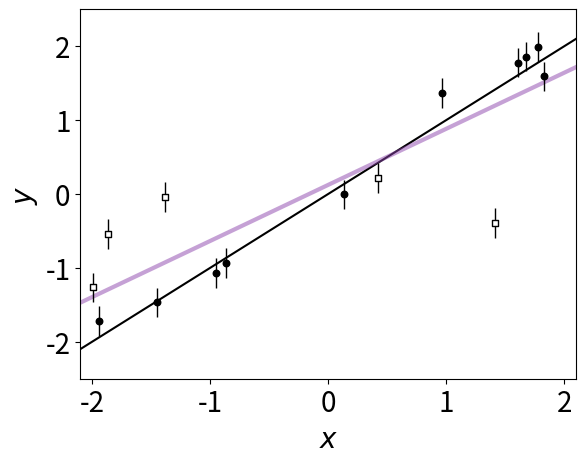

Python code for this plot: (Note: this script raises an exception after producing the figure.)
%config InlineBackend.figure_format = "retina"

from matplotlib import rcParams

rcParams["savefig.dpi"] = 100
rcParams["font.size"] = 20

import numpy as np
import matplotlib.pyplot as pl

# We'll choose the parameters of our synthetic data.
# The outlier probability will be 80%:
true_frac = 0.8

# The linear model has unit slope and zero intercept:
true_params = [1.0, 0.0]

# The outliers are drawn from a Gaussian with zero mean and unit variance:
true_outliers = [0.0, 1.0]

# For reproducibility, let's set the random number seed and generate the data:
np.random.seed(12)
x = np.sort(np.random.uniform(-2, 2, 15))
yerr = 0.2 * np.ones_like(x)
y = true_params[0] * x + true_params[1] + yerr * np.random.randn(len(x))

# Those points are all drawn from the correct model so let's replace some of
# them with outliers.
m_bkg = np.random.rand(len(x)) > true_frac
y[m_bkg] = true_outliers[0]
y[m_bkg] += np.sqrt(true_outliers[1] + yerr[m_bkg] ** 2) * np.random.randn(sum(m_bkg))

# First, fit the data and find the maximum likelihood model ignoring outliers.
A = np.vander(x, 2)
p = np.linalg.solve(np.dot(A.T, A / yerr[:, None] ** 2), np.dot(A.T, y / yerr**2))

# Then save the *true* line.
x0 = np.linspace(-2.1, 2.1, 200)
y0 = np.dot(np.vander(x0, 2), true_params)

# Plot the data and the truth.
pl.errorbar(x, y, yerr=yerr, fmt=",k", ms=0, capsize=0, lw=1, zorder=999)
pl.scatter(x[m_bkg], y[m_bkg], marker="s", s=22, c="w", edgecolor="k", zorder=1000)
pl.scatter(x[~m_bkg], y[~m_bkg], marker="o", s=22, c="k", zorder=1000)
pl.plot(x0, y0, color="k", lw=1.5)

# Plot the best fit line.
pl.plot(x0, x0 * p[0] + p[1], color="#8d44ad", lw=3, alpha=0.5)

pl.xlabel("$x$")
pl.ylabel("$y$")
pl.ylim(-2.5, 2.5)
pl.xlim(-2.1, 2.1);

import emcee

# Define the probabilistic model...
# A simple prior:
bounds = [(0.1, 1.9), (-0.9, 0.9), (0, 1), (-2.4, 2.4), (-7.2, 5.2)]


def lnprior(p):
    # We'll just put reasonable uniform priors on all the parameters.
    if not all(b[0] < v < b[1] for v, b in zip(p, bounds)):
        return -np.inf
    return 0


# The "foreground" linear likelihood:
def lnlike_fg(p):
    m, b, _, M, lnV = p
    model = m * x + b
    return -0.5 * (((model - y) / yerr) ** 2 + 2 * np.log(yerr))


# The "background" outlier likelihood:
def lnlike_bg(p):
    _, _, Q, M, lnV = p
    var = np.exp(lnV) + yerr**2
    return -0.5 * ((M - y) ** 2 / var + np.log(var))


# Full probabilistic model.
def lnprob(p):
    m, b, Q, M, lnV = p

    # First check the prior.
    lp = lnprior(p)
    if not np.isfinite(lp):
        return -np.inf, np.zeros_like(y), np.zeros_like(y)

    # Compute the vector of foreground likelihoods and include the q prior.
    ll_fg = lnlike_fg(p)
    arg1 = ll_fg + np.log(Q)

    # Compute the vector of background likelihoods and include the q prior.
    ll_bg = lnlike_bg(p)
    arg2 = ll_bg + np.log(1.0 - Q)

    # Combine these using log-add-exp for numerical stability.
    ll = np.sum(np.logaddexp(arg1, arg2))

    # We're using emcee's "blobs" feature in order to keep track of the
    # foreground and background likelihoods for reasons that will become
    # clear soon.
    return lp + ll, arg1, arg2


# Initialize the walkers at a reasonable location.
ndim, nwalkers = 5, 32
p0 = np.array([1.0, 0.0, 0.7, 0.0, np.log(2.0)])
p0 = [p0 + 1e-5 * np.random.randn(ndim) for k in range(nwalkers)]

# Set up the sampler.
sampler = emcee.EnsembleSampler(nwalkers, ndim, lnprob)

# Run a burn-in chain and save the final location.
state = sampler.run_mcmc(p0, 500)

# Run the production chain.
sampler.reset()
sampler.run_mcmc(state, 1500);

import corner

labels = ["$m$", "$b$", "$Q$", "$M$", "$\ln V$"]
truths = true_params + [true_frac, true_outliers[0], np.log(true_outliers[1])]
corner.corner(sampler.flatchain, bins=35, extents=bounds, labels=labels, truths=truths);

# Compute the quantiles of the predicted line and plot them.
A = np.vander(x0, 2)
lines = np.dot(sampler.flatchain[:, :2], A.T)
quantiles = np.percentile(lines, [16, 84], axis=0)
pl.fill_between(x0, quantiles[0], quantiles[1], color="#8d44ad", alpha=0.5)

# Plot the data.
pl.errorbar(x, y, yerr=yerr, fmt=",k", ms=0, capsize=0, lw=1, zorder=999)
pl.scatter(x, y, marker="o", s=22, c="k", zorder=1000)

# Plot the true line.
pl.plot(x0, y0, color="k", lw=1.5)

pl.xlabel("$x$")
pl.ylabel("$y$")
pl.ylim(-2.5, 2.5)
pl.xlim(-2.1, 2.1);

norm = 0.0
post_prob = np.zeros(len(x))
for i in range(sampler.chain.shape[1]):
    for j in range(sampler.chain.shape[0]):
        ll_fg, ll_bg = sampler.blobs[i][j]
        post_prob += np.exp(ll_fg - np.logaddexp(ll_fg, ll_bg))
        norm += 1
post_prob /= norm

print(", ".join(map("{0:.3f}".format, post_prob)))

# Plot the predition.
pl.fill_between(x0, quantiles[0], quantiles[1], color="#8d44ad", alpha=0.5)

# Plot the data points.
pl.errorbar(x, y, yerr=yerr, fmt=",k", ms=0, capsize=0, lw=1, zorder=999)
# Plot the (true) outliers.
pl.scatter(
    x[m_bkg],
    y[m_bkg],
    marker="s",
    s=22,
    c=post_prob[m_bkg],
    cmap="gray_r",
    edgecolor="k",
    vmin=0,
    vmax=1,
    zorder=1000,
)
# Plot the (true) good points.
pl.scatter(
    x[~m_bkg],
    y[~m_bkg],
    marker="o",
    s=22,
    c=post_prob[~m_bkg],
    cmap="gray_r",
    vmin=0,
    vmax=1,
    zorder=1000,
)

# Plot the true line.
pl.plot(x0, y0, color="k", lw=1.5)

pl.xlabel("$x$")
pl.ylabel("$y$")
pl.ylim(-2.5, 2.5)
pl.xlim(-2.1, 2.1);